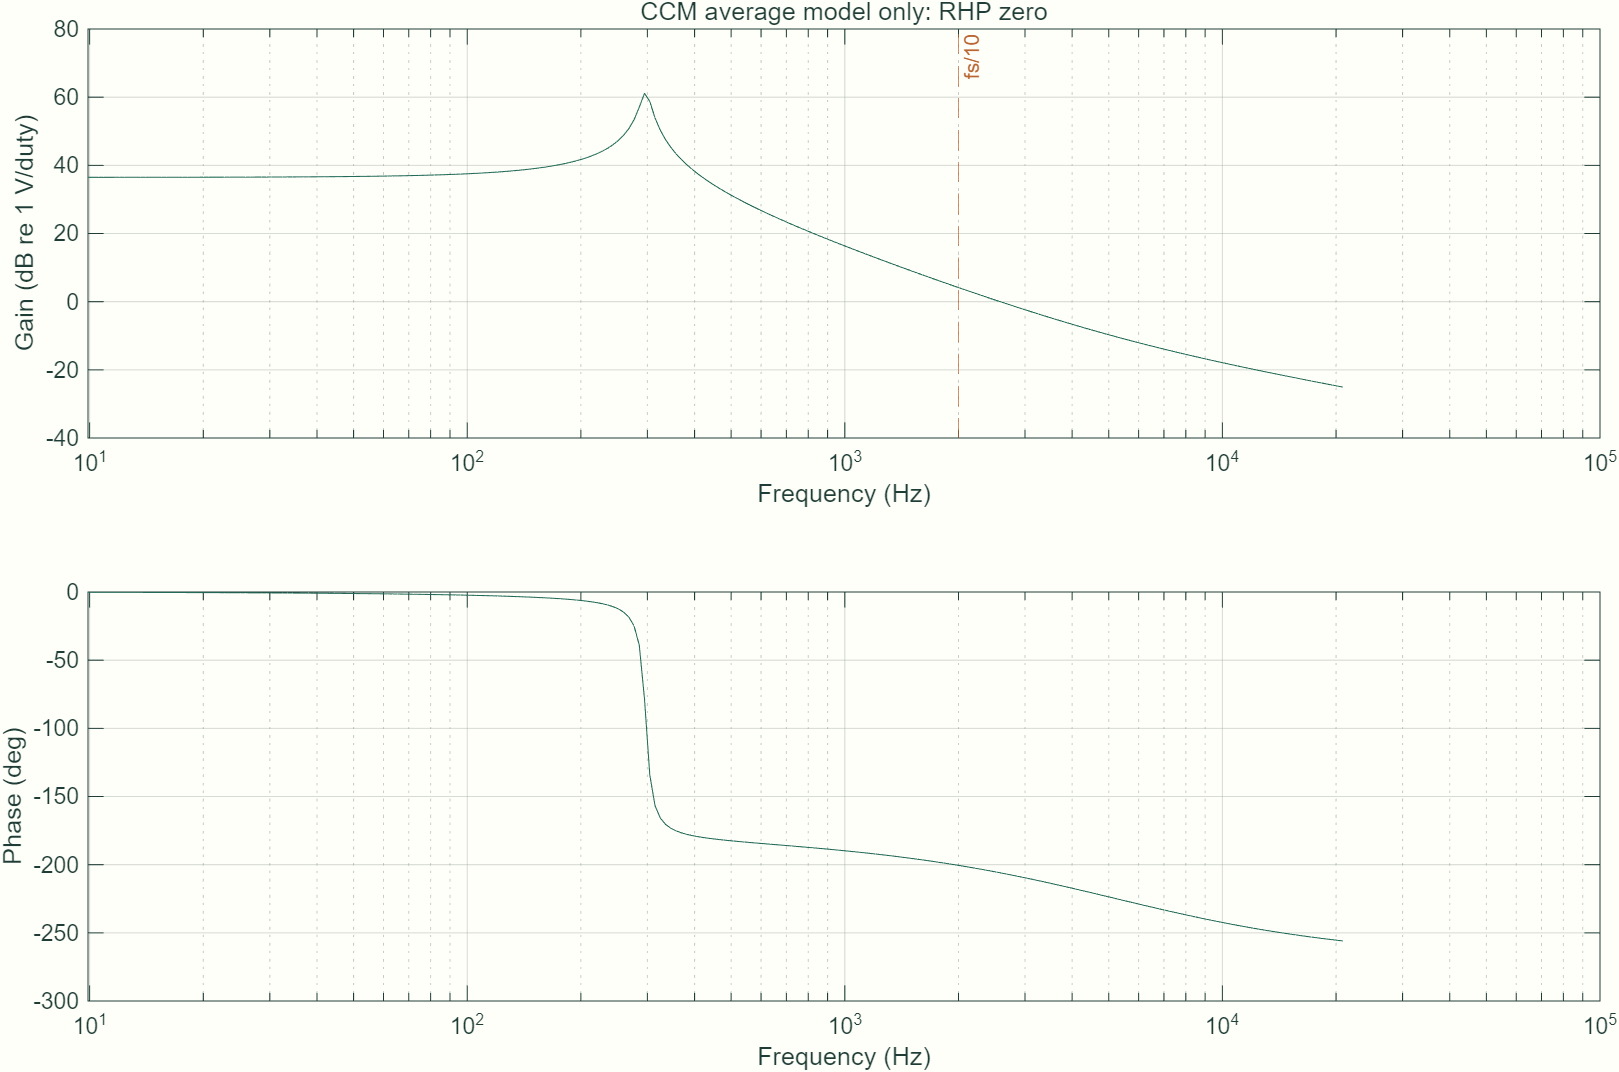

The data file committed next to this chart (first rows):
f_Hz, gain_dB, phase_deg
9.899, 36.49, -0.2179
10.22, 36.49, -0.225
10.55, 36.49, -0.2323
10.9, 36.49, -0.2399
11.25, 36.49, -0.2477
11.62, 36.49, -0.2558
12, 36.49, -0.2641
12.39, 36.49, -0.2727
12.79, 36.49, -0.2816
13.2, 36.5, -0.2908
13.63, 36.5, -0.3003
14.08, 36.5, -0.3101
14.54, 36.5, -0.3202
15.01, 36.5, -0.3306
15.5, 36.5, -0.3414
16, 36.5, -0.3525
16.52, 36.51, -0.364
17.06, 36.51, -0.3759
17.61, 36.51, -0.3882
18.19, 36.51, -0.4009
18.78, 36.51, -0.414
19.39, 36.52, -0.4275
20.02, 36.52, -0.4415
20.67, 36.52, -0.4559
21.35, 36.52, -0.4708
22.04, 36.53, -0.4862
22.76, 36.53, -0.5021
23.5, 36.53, -0.5186
24.26, 36.54, -0.5355
25.05, 36.54, -0.5531
25.87, 36.54, -0.5712
26.71, 36.55, -0.59
27.58, 36.55, -0.6093
28.47, 36.56, -0.6293
29.4, 36.56, -0.65
30.36, 36.57, -0.6714
31.34, 36.58, -0.6934
32.36, 36.58, -0.7163
33.42, 36.59, -0.7399
34.5, 36.6, -0.7643
35.63, 36.6, -0.7895
36.79, 36.61, -0.8156
37.98, 36.62, -0.8425
39.22, 36.63, -0.8704
40.49, 36.64, -0.8993
41.81, 36.65, -0.9291
43.17, 36.66, -0.96
44.58, 36.68, -0.992
46.03, 36.69, -1.025
47.52, 36.7, -1.059
49.07, 36.72, -1.095
50.67, 36.73, -1.131
52.32, 36.75, -1.169
54.02, 36.77, -1.209
55.77, 36.79, -1.249
57.59, 36.81, -1.292
59.46, 36.83, -1.335
61.4, 36.86, -1.381
63.4, 36.88, -1.428
65.46, 36.91, -1.477
... 180 more rows
